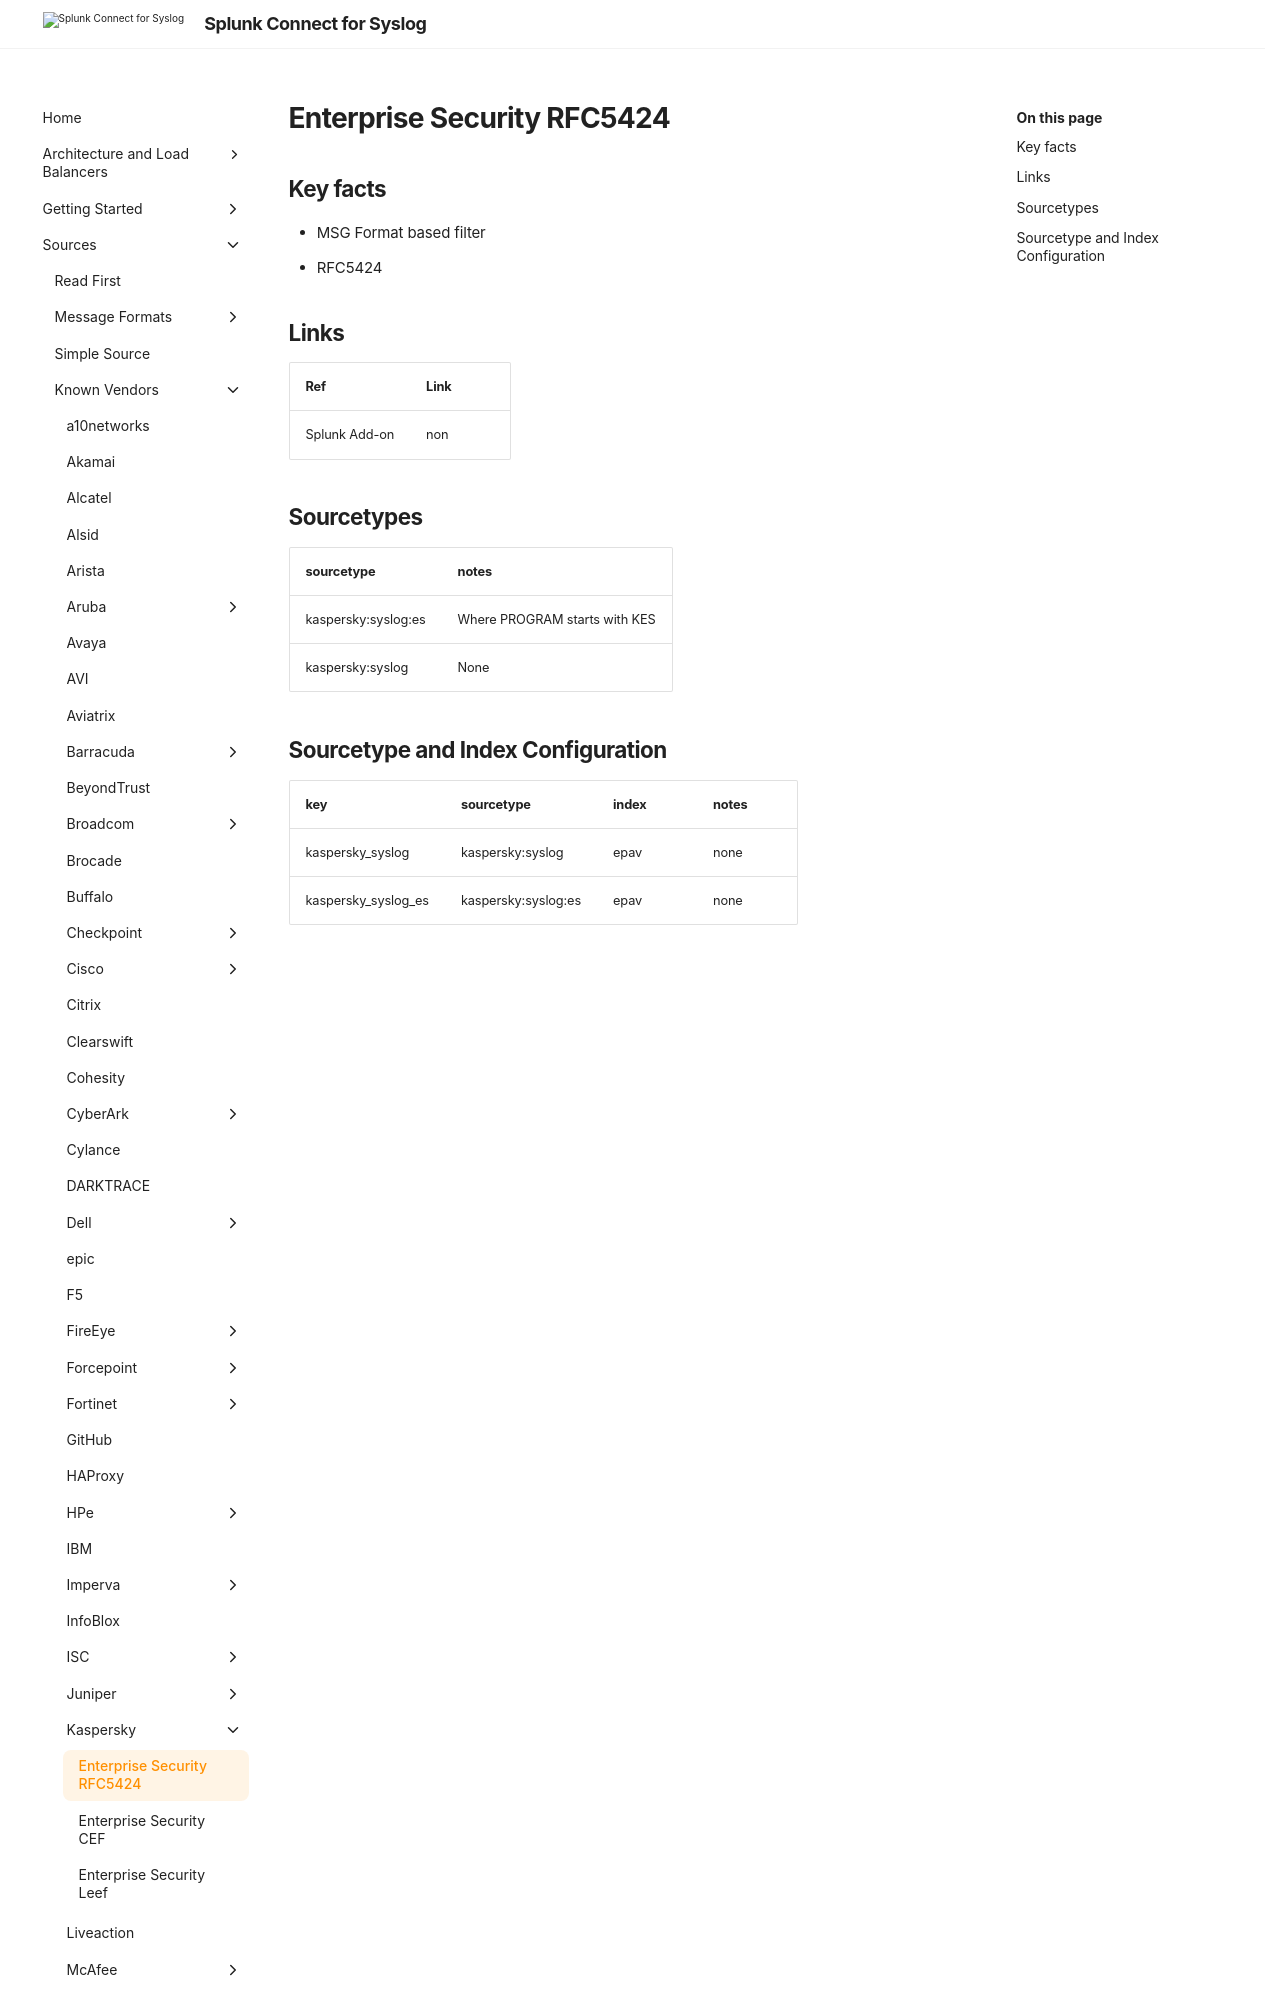

repository: splunk/splunk-connect-for-syslog · page: v3.49.0/sources/vendor/Kaspersky/es/index.html · generator: mkdocs

# Enterprise Security RFC5424

## Key facts

* MSG Format based filter
* RFC5424

## Links

| Ref               | Link                                                                    |
|-------------------|-------------------------------------------------------------------------|
| Splunk Add-on     | non                               |
